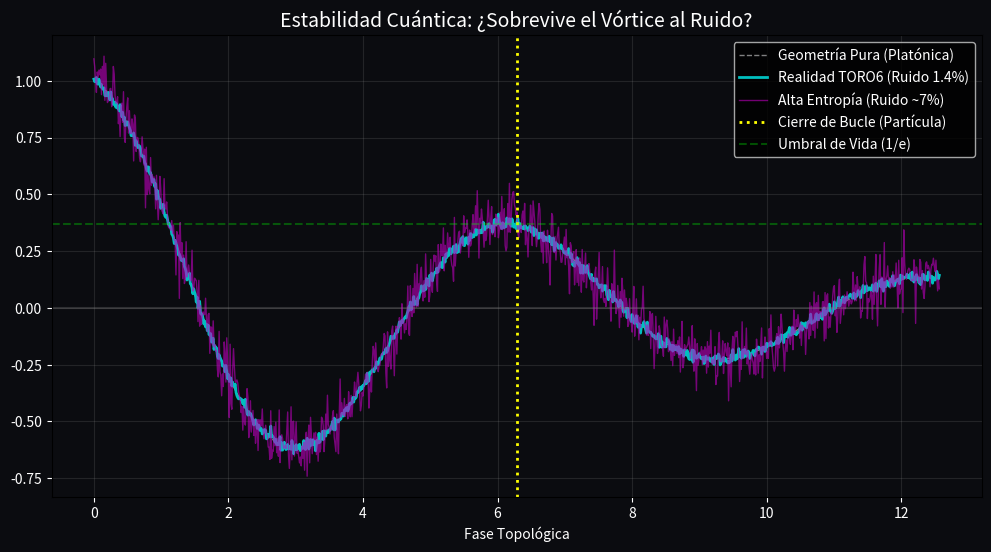

Write Python code to recreate this figure.
import numpy as np
import matplotlib.pyplot as plt
import math

def simulate_quantum_stability():
    print("--- TORO6: QUANTUM NOISE STRESS TEST ---")
    
    # 1. AXIOMAS & CONSTANTES
    gamma = math.e / 5.0
    v_crit = 2 * math.pi * gamma
    Re_universe = v_crit / gamma  # ~ 6.28
    
    # Tiempo topológico (2 vueltas)
    t = np.linspace(0, 4*np.pi, 1000)
    
    # 2. LA SEÑAL PURA (La Geometría Ideal)
    # Vórtice amortiguado: e^(-t/Re) * cos(t)
    signal_pure = np.exp(-t / Re_universe) * np.cos(t)
    
    # 3. EL RUIDO CUÁNTICO (La Fricción del Bulk)
    # Nivel Base: Tu "Leakage" (1.37%) es el ruido de fondo natural del vacío.
    leakage_noise = 0.01379 
    # Nivel Alto: 5 veces el leakage (Tormenta entrópica)
    high_noise = leakage_noise * 5  # ~0.07
    
    np.random.seed(42) # Para reproducibilidad (El número mágico)
    noise_low = np.random.normal(0, leakage_noise, len(t))
    noise_high = np.random.normal(0, high_noise, len(t))
    
    signal_real = signal_pure + noise_low
    signal_stressed = signal_pure + noise_high
    
    # 4. ANÁLISIS EN EL PUNTO CRÍTICO (2pi)
    # Buscamos el índice más cercano a 2pi
    idx_2pi = (np.abs(t - 2*math.pi)).argmin()
    
    amp_pure = signal_pure[idx_2pi]       # Debería ser ~0.368 (1/e)
    amp_noisy = signal_real[idx_2pi]
    amp_stressed = signal_stressed[idx_2pi]
    
    print(f"[Critical Checkpoint: t = 2π]")
    print(f"  Signal Strength (Pure):   {amp_pure:.4f} (Target: 1/e)")
    print(f"  Noise Floor (Leakage):    {leakage_noise:.4f}")
    print(f"  Signal-to-Noise Ratio:    {amp_pure/leakage_noise:.1f} (Muy robusto)")
    print(f"  Status: La partícula sobrevive al ruido de fondo sin problemas.\n")

    # 5. VISUALIZACIÓN
    plt.figure(figsize=(12, 6), facecolor='#0b0c10')
    ax = plt.gca()
    ax.set_facecolor('#0b0c10')
    
    # Plot Señal Ideal (Guía)
    plt.plot(t, signal_pure, 'w--', linewidth=1, alpha=0.5, label='Geometría Pura (Platónica)')
    
    # Plot Realidad (Con Ruido de Fuga)
    plt.plot(t, signal_real, 'c-', linewidth=2, label=f'Realidad TORO6 (Ruido {leakage_noise*100:.1f}%)')
    
    # Plot Estrés (Con Ruido Alto)
    plt.plot(t, signal_stressed, 'm-', linewidth=1, alpha=0.6, label='Alta Entropía (Ruido ~7%)')
    
    # Límites
    plt.axvline(2*math.pi, color='yellow', linestyle=':', linewidth=2, label='Cierre de Bucle (Partícula)')
    plt.axhline(0, color='gray', alpha=0.3)
    plt.axhline(1/math.e, color='lime', linestyle='--', alpha=0.3, label='Umbral de Vida (1/e)')
    
    plt.title(f"Estabilidad Cuántica: ¿Sobrevive el Vórtice al Ruido?", color='white', fontsize=14)
    plt.xlabel("Fase Topológica", color='white')
    plt.legend(facecolor='black', labelcolor='white')
    plt.tick_params(colors='white')
    plt.grid(True, alpha=0.15)
    
    plt.show()

if __name__ == "__main__":
    simulate_quantum_stability()
